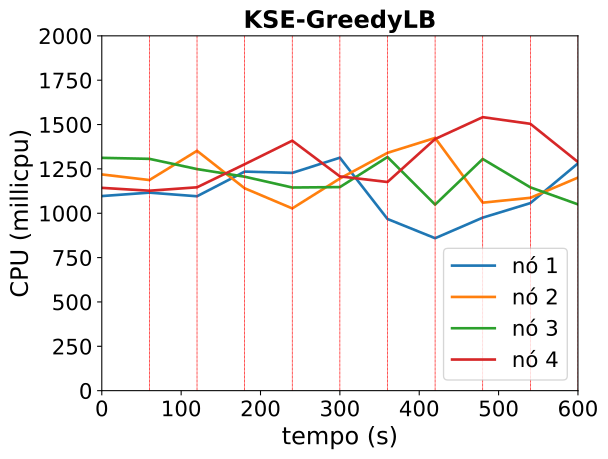

Source data for this figure (header and first rows):
timestamp, ppgcc-m02_pod_amount, ppgcc-m02_memory, ppgcc-m02_cpu, ppgcc-m03_pod_amount, ppgcc-m03_memory, ppgcc-m03_cpu, ppgcc-m04_pod_amount, ppgcc-m04_memory, ppgcc-m04_cpu, ppgcc-m05_pod_amount, ppgcc-m05_memory, ppgcc-m05_cpu
0, 5, 1095812, 1096836042, 5, 1114376, 1218758865, 5, 1109832, 1312248757, 5, 1100476, 1143140613
60, 5, 1098848, 1116157102, 5, 1117280, 1187159472, 5, 1108908, 1306616904, 5, 1100608, 1127012639
120, 2, 1082084, 1095726080, 2, 1146716, 1351926109, 1, 1103760, 1248858633, 0, 1107208, 1146184846
180, 1, 1079708, 1234686574, 5, 1148036, 1140738954, 2, 1079340, 1205940145, 7, 1151560, 1276269479
240, 2, 1141616, 1227392954, 3, 1130876, 1027275768, 2, 1094520, 1145027194, 3, 1132420, 1408962032
300, 6, 1131584, 1313120452, 3, 1131008, 1195690954, 2, 1077520, 1147374997, 2, 1116976, 1207764507
360, 4, 1095284, 967606713, 4, 1113980, 1340443343, 2, 1118308, 1316889666, 4, 1101664, 1176093289
420, 1, 1077596, 859264822, 1, 1129952, 1424497941, 6, 1140616, 1048759570, 1, 1139284, 1418524399
480, 3, 1072580, 975196119, 5, 1109228, 1059693908, 3, 1089400, 1305788955, 4, 1153804, 1541569632
540, 1, 1087496, 1057124836, 1, 1095104, 1087017113, 2, 1110256, 1145997092, 7, 1166212, 1504077426
600, 2, 1124720, 1280936895, 2, 1124540, 1200881622, 4, 1116196, 1050039970, 1, 1127008, 1288861107
